Run: headless pygame with SDL's dummy video driver; simulated clock (each Clock.tick advances the game by its frame time, no real sleeping); random seed 0; keys injected as events and as key.get_pressed() state; no mouse input.
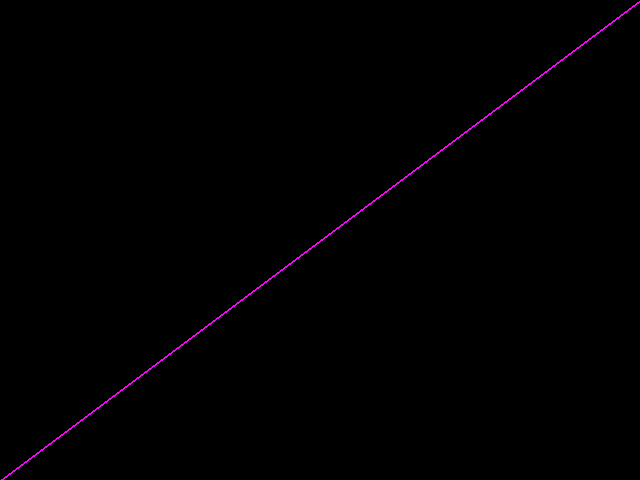
Frame 1 of 4 · flips 1–60 · no input
Frame 2 of 4 · flips 61–180 · tapped SPACE, RETURN · held RIGHT (→), D · screen unchanged from frame 1, image omitted
Frame 3 of 4 · flips 181–300 · held DOWN (↓), S · screen unchanged from frame 2, image omitted
Frame 4 of 4 · flips 301–420 · held LEFT (←), A, UP (↑), W · screen unchanged from frame 3, image omitted

The pygame program that drew these frames:

import pygame

pygame.init()
window = pygame.display.set_mode((640, 480))

running = True
while running:

    eventList = pygame.event.get()
    for event in eventList:
        if event.type == pygame.QUIT:
            running = False

    pygame.draw.line(window, (255, 0, 255), (0, 480), (640, 0), 2)

    pygame.display.update()

pygame.quit()
